Run: headless pygame with SDL's dummy video driver; simulated clock (each Clock.tick advances the game by its frame time, no real sleeping); random seed 0; keys injected as events and as key.get_pressed() state; no mouse input.
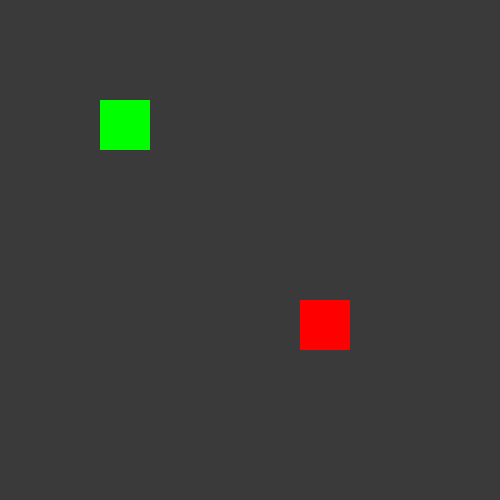
Frame 1 of 4 · flips 1–60 · no input
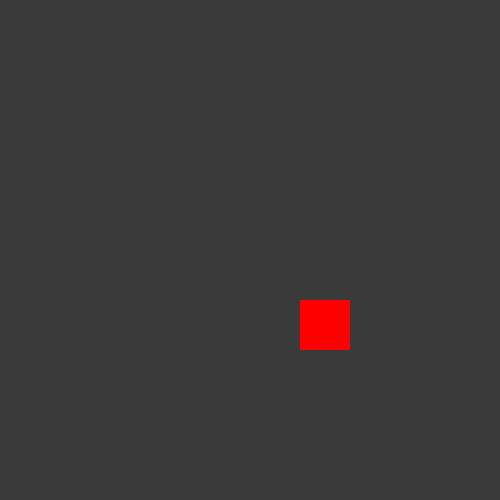
Frame 2 of 4 · flips 61–180 · tapped SPACE, RETURN · held RIGHT (→), D
Frame 3 of 4 · flips 181–300 · held DOWN (↓), S · screen unchanged from frame 2, image omitted
Frame 4 of 4 · flips 301–420 · held LEFT (←), A, UP (↑), W · screen same as frame 1, image omitted

The pygame program that drew these frames:

import pygame

pygame.init()

screen_width, screen_height = 500, 500
screen = pygame.display.set_mode((screen_width, screen_height))
pygame.display.set_caption("Controllable Sprites")

class RectSprite(pygame.sprite.Sprite):
    def __init__(self, color, width, height, x, y):
        super().__init__()
        self.image = pygame.Surface([width, height])
        self.image.fill(color)
        self.rect = self.image.get_rect()
        self.rect.topleft = (x, y)
        self.speed = 5

    def update(self, keys):
        if keys[pygame.K_LEFT]:
            self.rect.x -= self.speed
        if keys[pygame.K_RIGHT]:
            self.rect.x += self.speed
        if keys[pygame.K_UP]:
            self.rect.y -= self.speed
        if keys[pygame.K_DOWN]:
            self.rect.y += self.speed

player = RectSprite((0, 255, 0), 50, 50, 100, 100)  
static_rect = RectSprite((255, 0, 0), 50, 50, 300, 300) 

all_sprites = pygame.sprite.Group()
all_sprites.add(player)
all_sprites.add(static_rect)

clock = pygame.time.Clock()
running = True

while running:
    for event in pygame.event.get():
        if event.type == pygame.QUIT:
            running = False

    keys = pygame.key.get_pressed()
    player.update(keys)

    screen.fill((58, 58, 58))
    
    all_sprites.draw(screen)
    
    pygame.display.flip()
    clock.tick(60)

pygame.quit()
